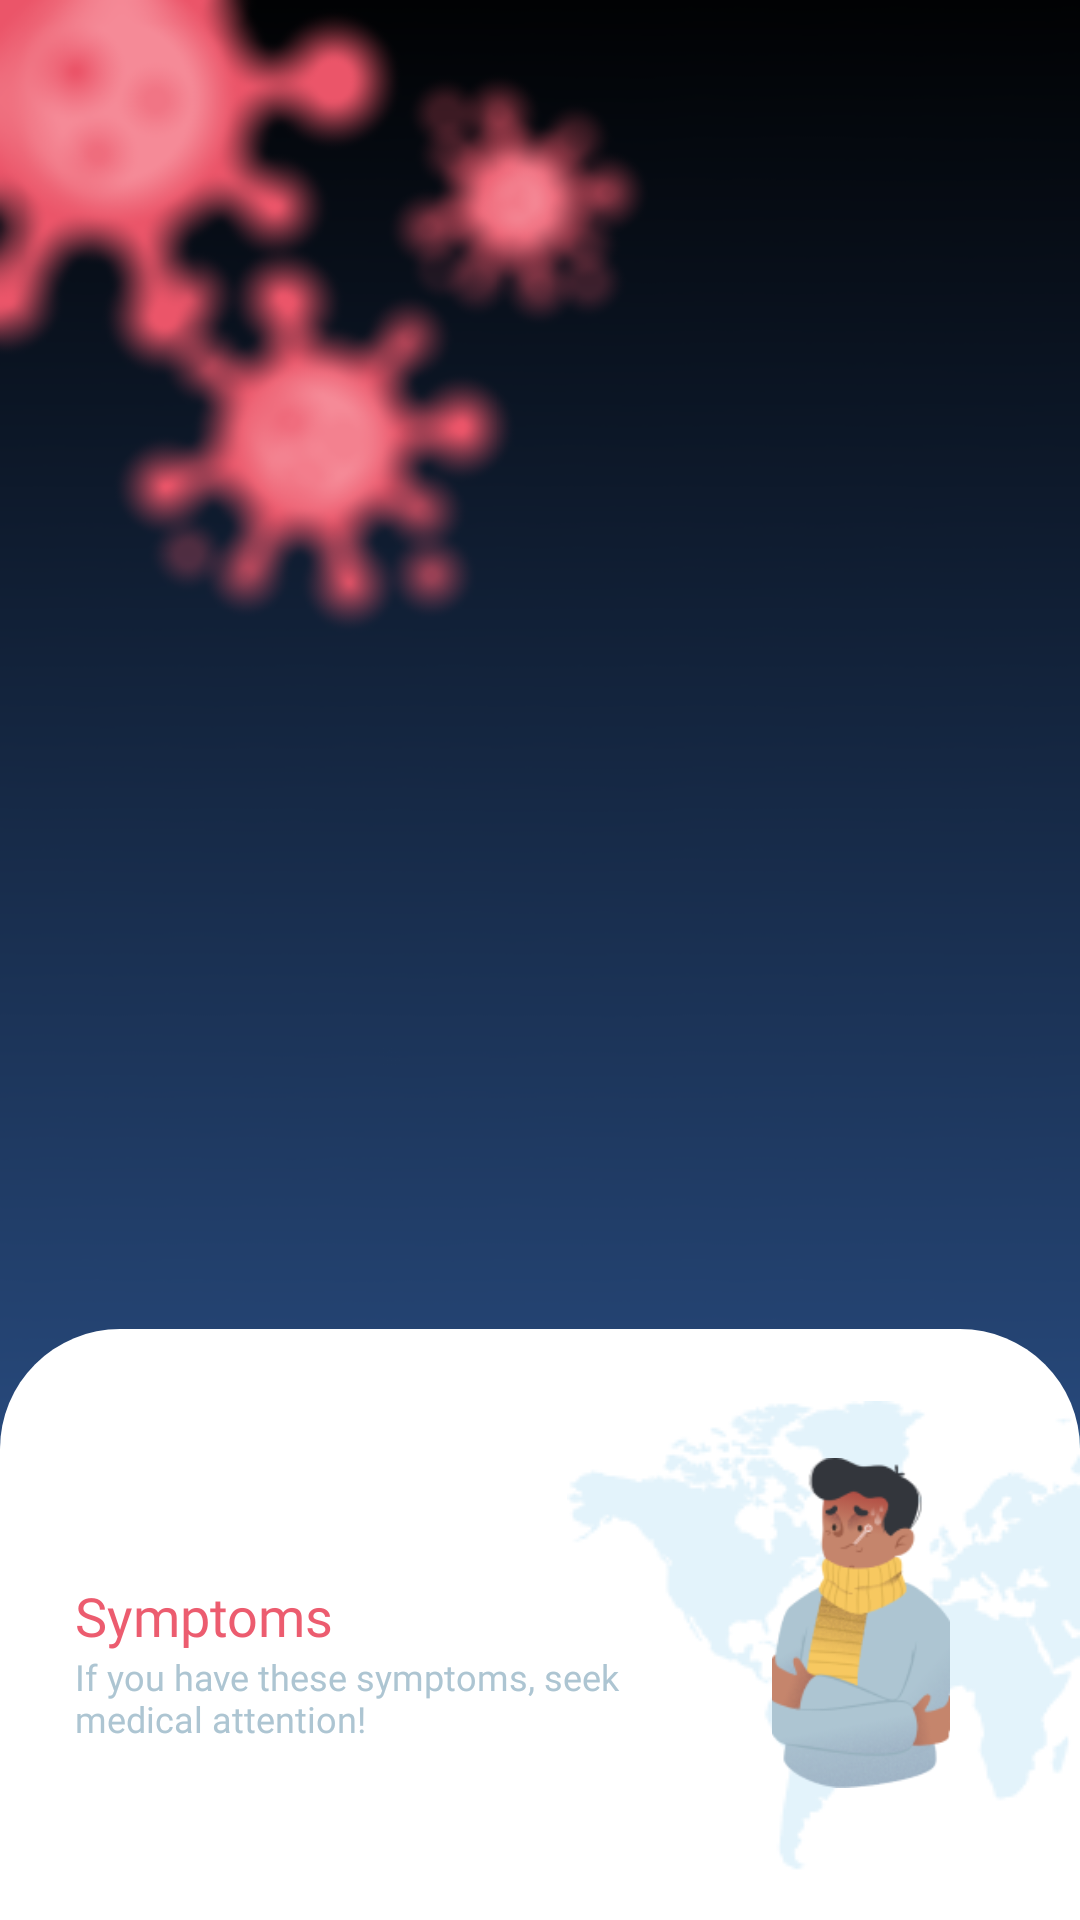

The Android layout XML behind this screen, and the referenced resources:
<!-- AndroidManifest.xml: application theme AppTheme.NoActionBar.TranslucentStatusBar -->
<!-- res/layout/activity_symptoms.xml -->
<?xml version="1.0" encoding="utf-8"?>
<androidx.constraintlayout.widget.ConstraintLayout xmlns:android="http://schemas.android.com/apk/res/android"
    xmlns:app="http://schemas.android.com/apk/res-auto"
    android:layout_width="match_parent"
    android:layout_height="match_parent">

    <androidx.appcompat.widget.AppCompatImageView
        android:layout_width="match_parent"
        android:layout_height="match_parent"
        android:scaleType="fitXY"
        app:srcCompat="@drawable/ic_background_blur" />

    <include layout="@layout/layout_toolbar" />

    <androidx.constraintlayout.widget.ConstraintLayout
        android:layout_width="match_parent"
        android:layout_height="0dp"
        android:layout_marginTop="@dimen/dimen_25dp"
        android:background="@drawable/bg_rounded_top_white"
        android:orientation="vertical"
        app:layout_constraintBottom_toBottomOf="parent"
        app:layout_constraintTop_toBottomOf="@id/toolbar">

        <androidx.appcompat.widget.AppCompatImageView
            android:id="@+id/imgBackground"
            android:layout_width="wrap_content"
            android:layout_height="wrap_content"
            android:layout_marginTop="@dimen/dimen_24dp"
            android:src="@drawable/ic_island"
            app:layout_constraintEnd_toEndOf="parent"
            app:layout_constraintTop_toTopOf="parent" />

        <LinearLayout
            android:id="@+id/containerText"
            android:layout_width="match_parent"
            android:layout_height="wrap_content"
            android:layout_marginStart="@dimen/dimen_25dp"
            android:layout_marginEnd="@dimen/dimen_135dp"
            android:orientation="vertical"
            app:layout_constraintBottom_toBottomOf="@id/imgBackground"
            app:layout_constraintTop_toTopOf="@id/imgBackground">

            <androidx.appcompat.widget.AppCompatTextView
                android:id="@+id/tvLabelSymptoms"
                style="@style/CorotionText.Bold.RedLight"
                android:text="@string/label_symptoms"
                android:textSize="@dimen/text_size_18sp" />

            <androidx.appcompat.widget.AppCompatTextView
                android:id="@+id/tvDescriptionSymptoms"
                style="@style/CorotionText.Bold.DarkCloudBlue"
                android:text="@string/label_symptoms_description"
                android:textSize="@dimen/text_size_12sp" />
        </LinearLayout>

        <androidx.appcompat.widget.AppCompatImageView
            android:layout_width="@dimen/dimen_60dp"
            android:layout_height="110dp"
            android:layout_marginStart="@dimen/dimen_25dp"
            android:layout_marginBottom="@dimen/dimen_25dp"
            app:layout_constraintBottom_toBottomOf="@id/imgBackground"
            app:layout_constraintEnd_toEndOf="parent"
            app:layout_constraintStart_toStartOf="@id/imgBackground"
            app:layout_constraintTop_toTopOf="@id/imgBackground"
            app:srcCompat="@drawable/ic_symptoms" />

        <androidx.recyclerview.widget.RecyclerView
            android:id="@+id/rvSymptoms"
            android:layout_width="match_parent"
            android:layout_height="0dp"
            android:layout_marginTop="@dimen/dimen_25dp"
            android:clipToPadding="false"
            android:paddingBottom="@dimen/dimen_25dp"
            android:overScrollMode="never"
            app:layout_constraintBottom_toBottomOf="parent"
            app:layout_constraintTop_toBottomOf="@id/containerText" />
    </androidx.constraintlayout.widget.ConstraintLayout>
</androidx.constraintlayout.widget.ConstraintLayout>
<!-- res/layout/layout_toolbar.xml (included above) -->
<?xml version="1.0" encoding="utf-8"?>
<androidx.constraintlayout.widget.ConstraintLayout xmlns:android="http://schemas.android.com/apk/res/android"
    android:layout_width="match_parent"
    android:layout_height="wrap_content"
    xmlns:app="http://schemas.android.com/apk/res-auto">

    <androidx.appcompat.widget.Toolbar
        android:id="@+id/toolbar"
        android:layout_width="match_parent"
        android:layout_height="?attr/actionBarSize"
        android:layout_marginTop="@dimen/dimen_30dp"
        android:fitsSystemWindows="true"
        app:contentInsetStart="@dimen/dimen_16dp"
        app:contentInsetStartWithNavigation="@dimen/dimen_20dp"
        app:layout_constraintTop_toTopOf="parent"
        app:navigationIcon="@drawable/ic_chevron_left">
    </androidx.appcompat.widget.Toolbar>

</androidx.constraintlayout.widget.ConstraintLayout>
<!-- resources referenced by this layout -->
<resources>
  <dimen name="dimen_135dp">135dp</dimen>
  <dimen name="dimen_16dp">16dp</dimen>
  <dimen name="dimen_20dp">20dp</dimen>
  <dimen name="dimen_24dp">24dp</dimen>
  <dimen name="dimen_25dp">25dp</dimen>
  <dimen name="dimen_30dp">30dp</dimen>
  <dimen name="dimen_60dp">60dp</dimen>
  <dimen name="text_size_12sp">12sp</dimen>
  <dimen name="text_size_18sp">18sp</dimen>
  <!-- drawable bg_rounded_top_white (drawable) -->
  <?xml version="1.0" encoding="utf-8"?>
  <shape xmlns:android="http://schemas.android.com/apk/res/android"
      android:shape="rectangle">
  
      <solid android:color="@color/colorWhite" />
  
      <corners
          android:topLeftRadius="@dimen/dimen_40dp"
          android:topRightRadius="@dimen/dimen_40dp" />
  </shape>
  <!-- drawable ic_background_blur: png bitmap (drawable, 202145 bytes) -->
  <!-- drawable ic_island: png bitmap (drawable, 8587 bytes) -->
  <!-- drawable ic_symptoms: png bitmap (drawable, 17671 bytes) -->
  <string name="label_symptoms">Symptoms</string>
  <string name="label_symptoms_description">If you have these symptoms, seek medical attention!</string>
  <style name="CorotionText.Bold.DarkCloudBlue">
          <item name="android:textColor">@color/colorDarkCloudBlue</item>
      </style>
  <style name="CorotionText.Bold.RedLight">
          <item name="android:textColor">@color/colorRedLight</item>
      </style>
  <style name="AppTheme.NoActionBar.TranslucentStatusBar">
          <item name="android:windowTranslucentStatus" tools:targetApi="kitkat">true</item>
          <item name="android:windowDrawsSystemBarBackgrounds" tools:targetApi="lollipop">false</item>
      </style>
  <color name="colorWhite">#FFFFFF</color>
  <dimen name="dimen_40dp">40dp</dimen>
  <color name="colorDarkCloudBlue">#ADC5D2</color>
  <color name="colorRedLight">#EC5C6F</color>
</resources>
